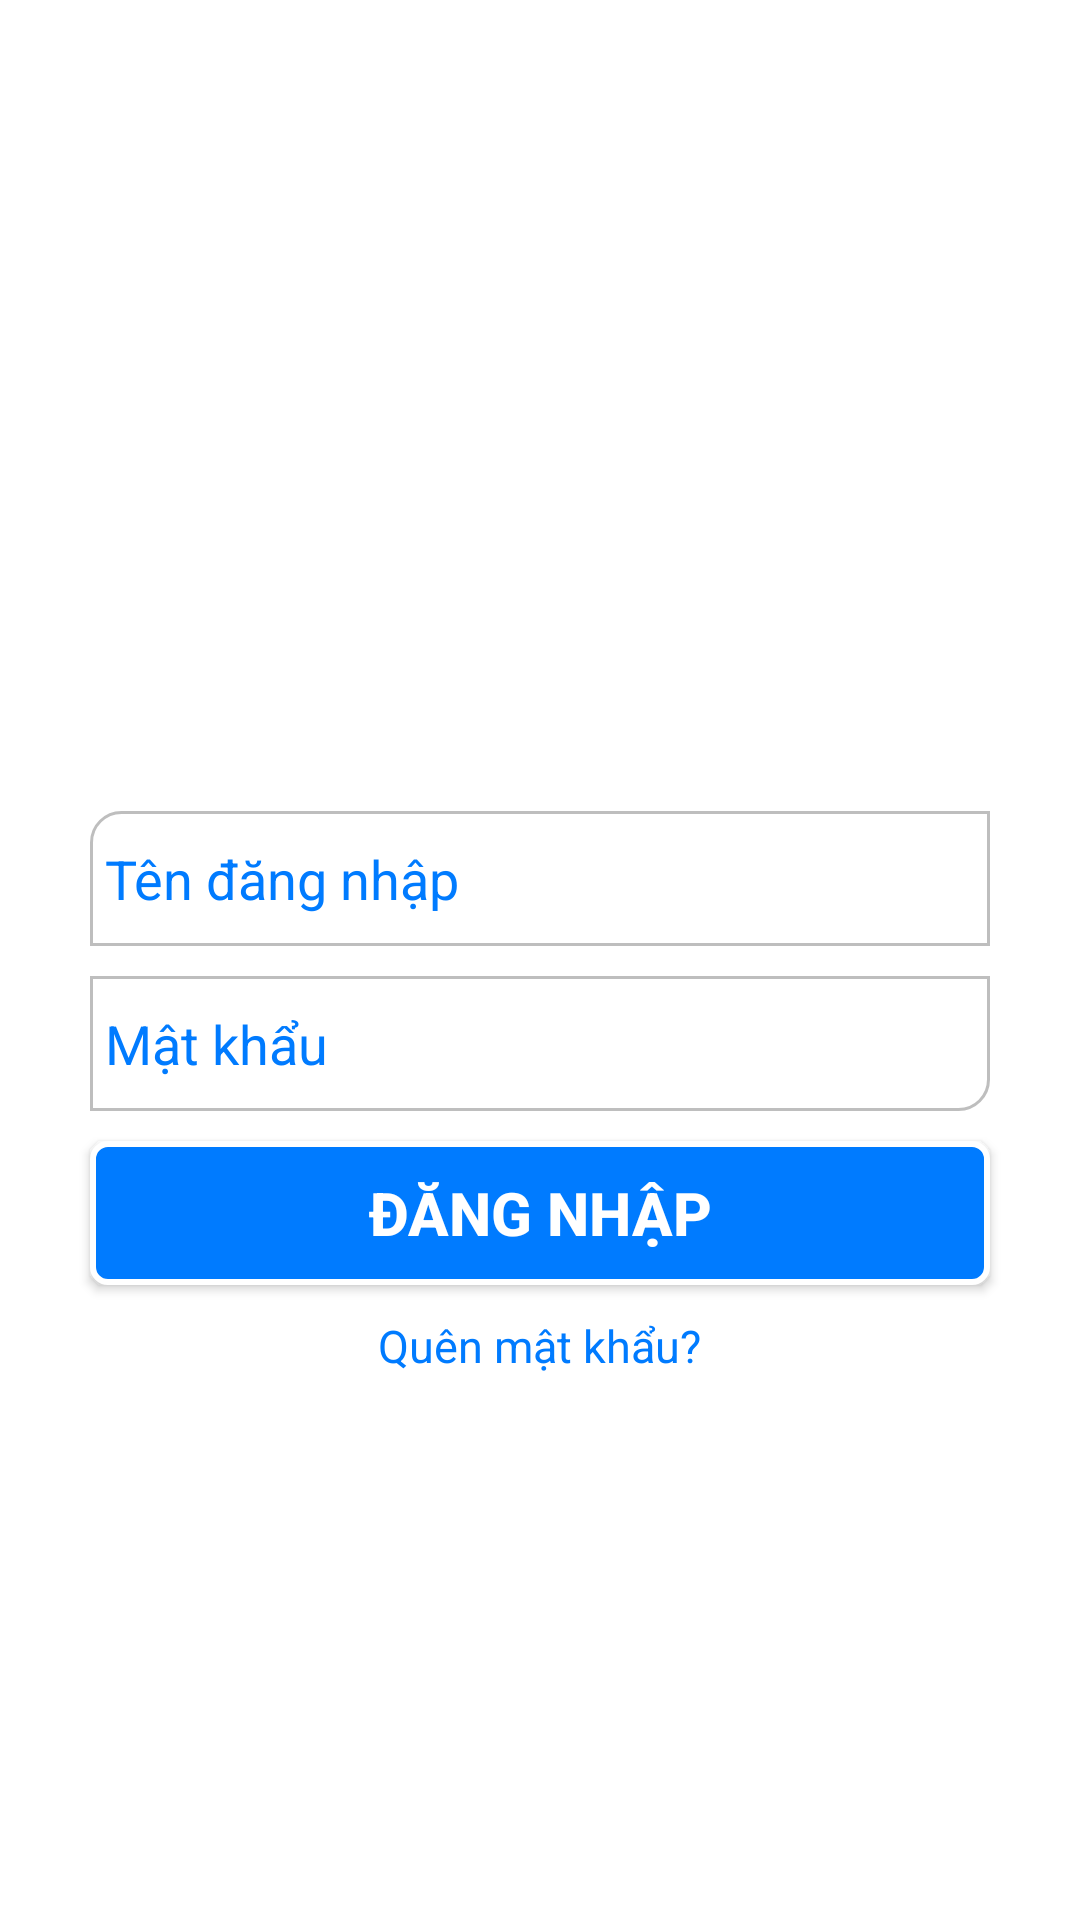

Layout XML and referenced resources for this Android screen:
<!-- AndroidManifest.xml: application theme Theme.UTEapp -->
<!-- res/layout/activity_main.xml -->
<?xml version="1.0" encoding="utf-8"?>
<LinearLayout xmlns:android="http://schemas.android.com/apk/res/android"
    xmlns:app="http://schemas.android.com/apk/res-auto"
    xmlns:tools="http://schemas.android.com/tools"
    android:layout_width="match_parent"
    android:layout_height="match_parent"
    android:background="@color/white"
    android:gravity="center"
    android:orientation="vertical"
    tools:context=".MainActivity">

    <ImageView
        android:id="@+id/imageView_logo"
        android:layout_width="95dp"
        android:layout_height="79dp"
        app:srcCompat="@drawable/logo_i_hc_s_phm_k_thut___nng" />

    <EditText
        android:id="@+id/edtUsername"
        android:layout_width="match_parent"
        android:layout_height="45dp"
        android:layout_marginHorizontal="30dp"
        android:layout_marginVertical="10dp"
        android:background="@drawable/botron_edittext_top"
        android:hint="Tên đăng nhập"
        android:padding="5dp"
        android:singleLine="false"
        android:textColor="#007BFF"
        android:textColorHint="#007BFF" />

    <EditText
        android:id="@+id/edtPassword"
        android:layout_width="match_parent"
        android:layout_height="45dp"
        android:layout_marginHorizontal="30dp"
        android:layout_marginBottom="10dp"
        android:background="@drawable/botron_edittext_bottom"
        android:hint="Mật khẩu"
        android:padding="5dp"
        android:singleLine="true"
        android:textColor="#007BFF"
        android:textColorHint="#007BFF" />

    <Button
        android:id="@+id/btnLogin"
        android:layout_width="match_parent"
        android:layout_height="wrap_content"
        android:layout_marginHorizontal="30dp"
        android:layout_marginBottom="10dp"
        android:background="@drawable/botron_button"
        android:padding="4dp"
        android:text="ĐĂNG NHẬP"
        android:textAllCaps="false"
        android:textColor="#ffffff"
        android:textSize="20sp"
        android:textStyle="bold" />

    <TextView
        android:id="@+id/tvForgetPassword"
        android:layout_width="wrap_content"
        android:layout_height="wrap_content"
        android:layout_gravity="center"
        android:text="Quên mật khẩu?"
        android:textColor="#007BFF"
        android:textSize="15sp" />

</LinearLayout>
<!-- resources referenced by this layout -->
<resources>
  <!-- drawable botron_button (drawable) -->
  <?xml version="1.0" encoding="utf-8"?>
  <shape
      xmlns:android="http://schemas.android.com/apk/res/android"
      android:shape="rectangle">
  
      
      <solid
          android:color="#007BFF" >
      </solid>
  
      
      <stroke
          android:width="2dp"
          android:color="#fff" >
      </stroke>
  
      
      <padding
          android:left="5dp"
          android:top="5dp"
          android:right="5dp"
          android:bottom="5dp" >
      </padding>
  
      
      <corners
          android:radius="5dp" >
      </corners>
  </shape>
  <!-- drawable botron_edittext_bottom (drawable) -->
  <?xml version="1.0" encoding="utf-8"?>
  <shape
      xmlns:android="http://schemas.android.com/apk/res/android"
      android:shape="rectangle">
  
      
      <solid
          android:color="#fff" >
      </solid>
  
      
      <stroke
          android:width="1dp"
          android:color="#BEBEBE" >
      </stroke>
  
      
      <padding
          android:left="5dp"
          android:top="5dp"
          android:right="5dp"
          android:bottom="5dp" >
      </padding>
  
      
      <corners
          android:bottomRightRadius="10dp" >
      </corners>
  
  </shape>
  <!-- drawable botron_edittext_top (drawable) -->
  <?xml version="1.0" encoding="utf-8"?>
  <shape
      xmlns:android="http://schemas.android.com/apk/res/android"
      android:shape="rectangle">
  
      
      
      <solid
          android:color="#fff" >
      </solid>
  
      
      <stroke
          android:width="1dp"
          android:color="#BEBEBE" >
      </stroke>
  
      
      <padding
          android:left="5dp"
          android:top="5dp"
          android:right="5dp"
          android:bottom="5dp" >
      </padding>
  
      
      <corners
          android:topLeftRadius="10dp">
      </corners>
  
  </shape>
  <style name="Theme.UTEapp" parent="Theme.MaterialComponents.DayNight.DarkActionBar">
          
          <item name="colorPrimary">@color/purple_500</item>
          <item name="colorPrimaryVariant">@color/purple_700</item>
          <item name="colorOnPrimary">@color/white</item>
          
          <item name="colorSecondary">@color/teal_200</item>
          <item name="colorSecondaryVariant">@color/teal_700</item>
          <item name="colorOnSecondary">@color/black</item>
          
          <item name="android:statusBarColor" tools:targetApi="l">?attr/colorPrimaryVariant</item>
          
      </style>
  <!-- not gathered from this repository: default colours our renderer supplied (Android Studio template values) -->
  <color name="purple_500">#FF6200EE</color>
  <color name="purple_700">#FF3700B3</color>
  <color name="teal_200">#FF03DAC5</color>
  <color name="teal_700">#FF018786</color>
  <color name="black">#FF000000</color>
  <color name="white">#FFFFFFFF</color>
</resources>
